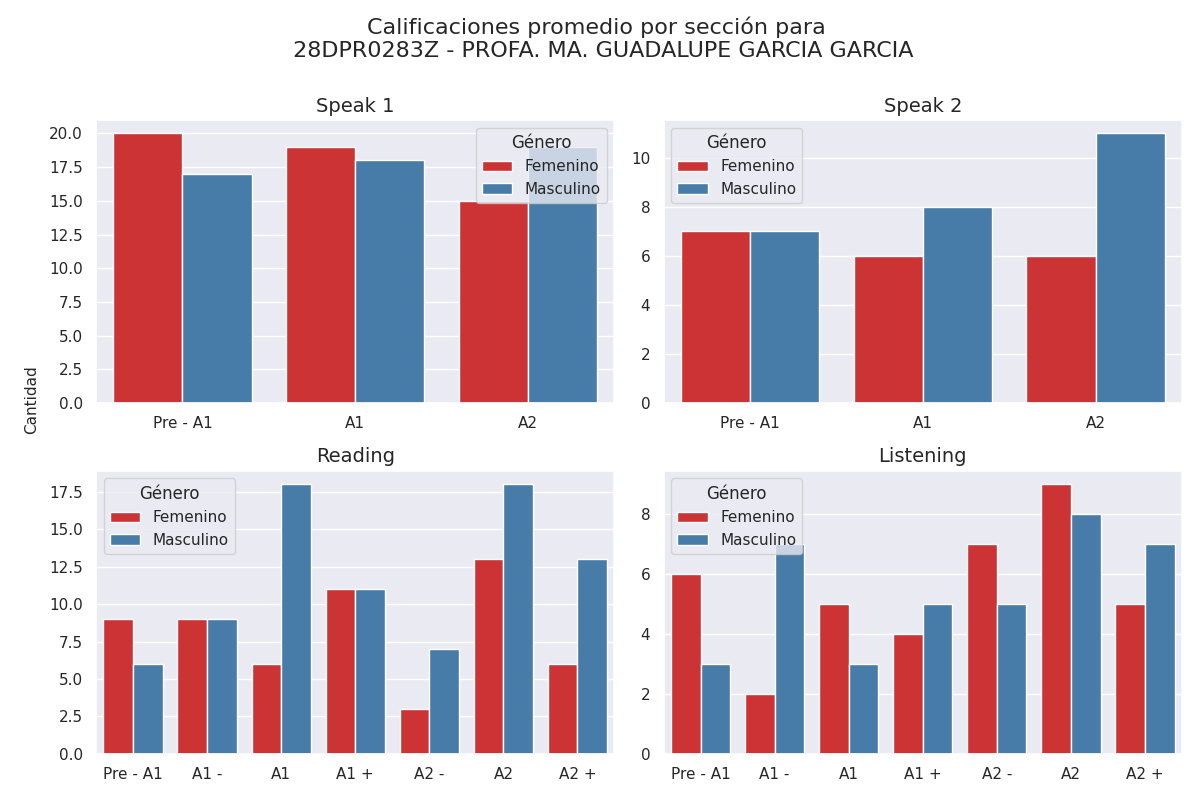

Data behind this chart, as committed beside it:
seccion, calificacion, cantidad, genero
speak 1, Pre - A1, 20, 0
speak 1, A1, 19, 0
speak 1, A2, 15, 0
speak 1, Pre - A1, 17, 1
speak 1, A1, 18, 1
speak 1, A2, 19, 1
speak 2, Pre - A1, 7, 0
speak 2, A1, 6, 0
speak 2, A2, 6, 0
speak 2, Pre - A1, 7, 1
speak 2, A1, 8, 1
speak 2, A2, 11, 1
reading, Pre - A1, 9, 0
reading, A1 -, 9, 0
reading, A1, 6, 0
reading, A1 +, 11, 0
reading, A2 -, 3, 0
reading, A2, 13, 0
reading, A2 +, 6, 0
reading, Pre - A1, 6, 1
reading, A1 -, 9, 1
reading, A1, 18, 1
reading, A1 +, 11, 1
reading, A2 -, 7, 1
reading, A2, 18, 1
reading, A2 +, 13, 1
listening, Pre - A1, 6, 0
listening, A1 -, 2, 0
listening, A1, 5, 0
listening, A1 +, 4, 0
listening, A2 -, 7, 0
listening, A2, 9, 0
listening, A2 +, 5, 0
listening, Pre - A1, 3, 1
listening, A1 -, 7, 1
listening, A1, 3, 1
listening, A1 +, 5, 1
listening, A2 -, 5, 1
listening, A2, 8, 1
listening, A2 +, 7, 1
